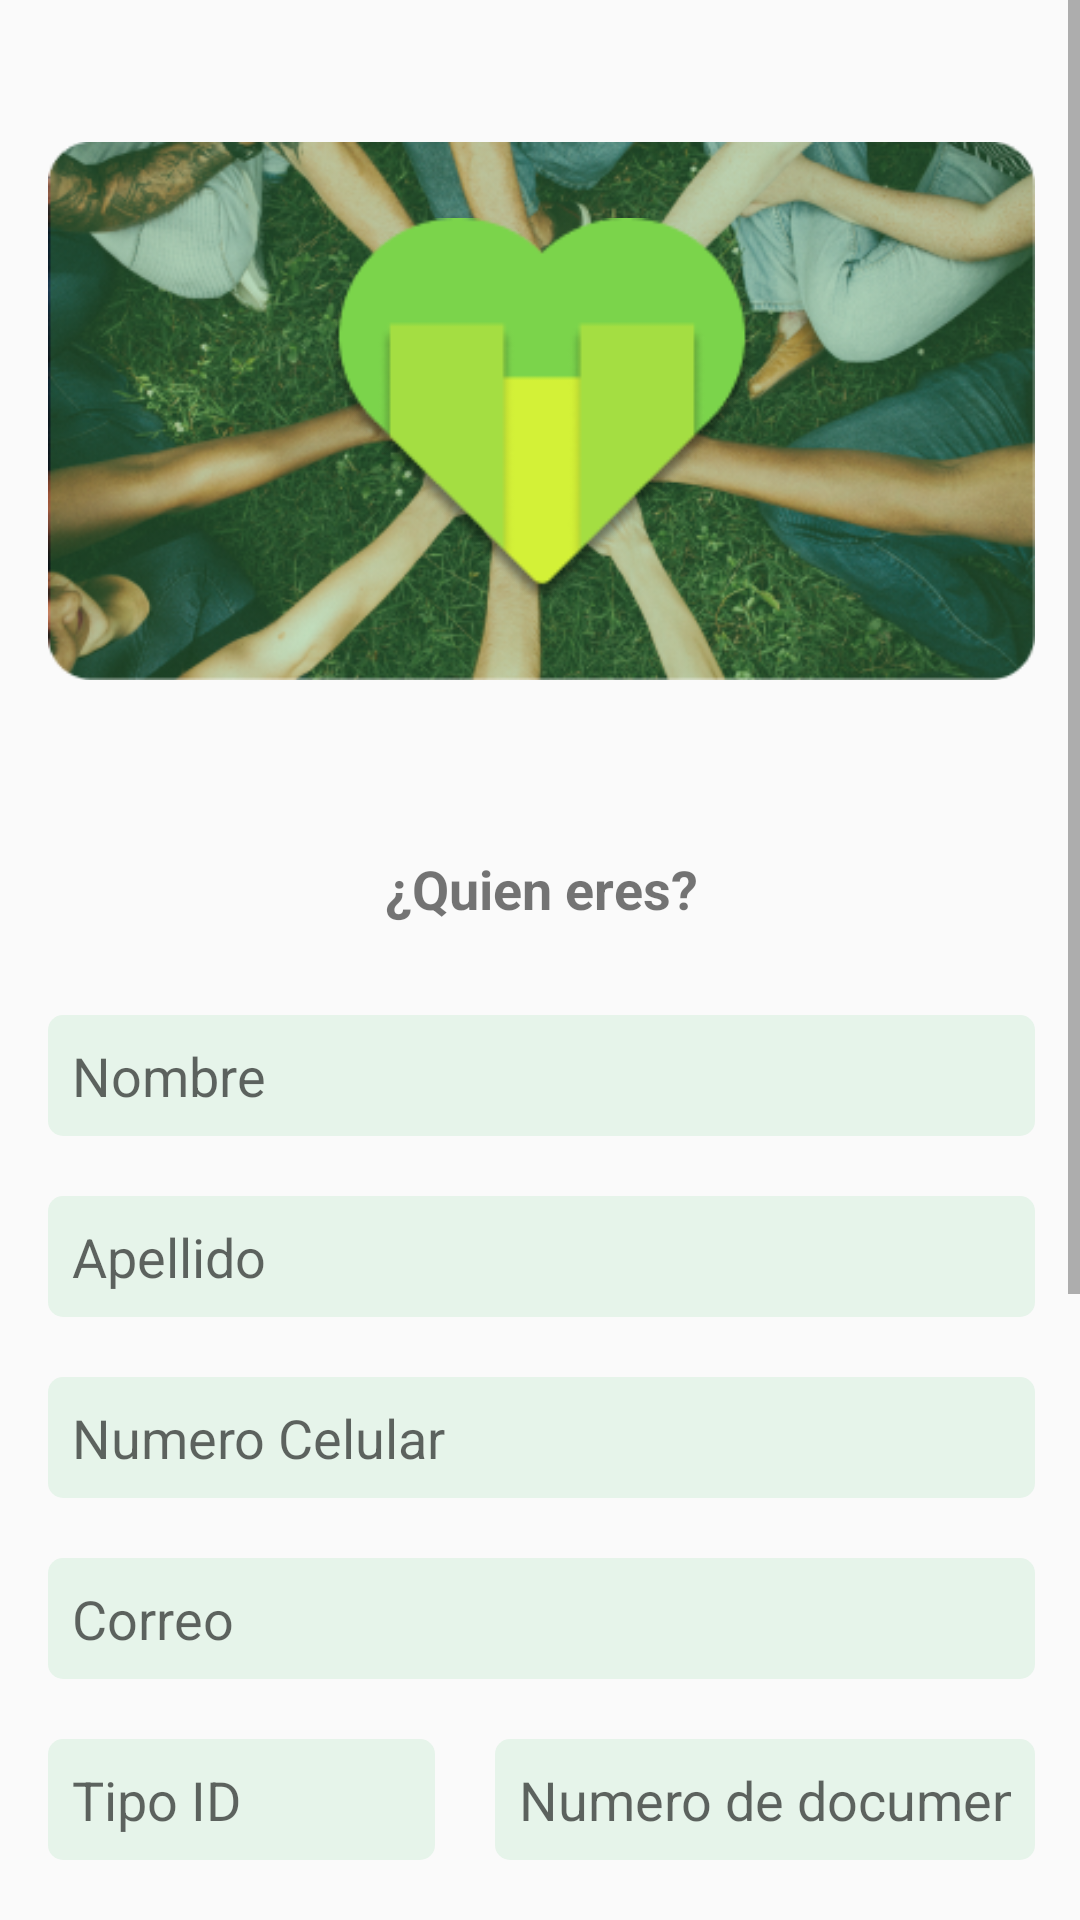

Layout XML and referenced resources for this Android screen:
<!-- AndroidManifest.xml: application theme AppTheme -->
<!-- res/layout/activity_registro.xml -->
<?xml version="1.0" encoding="utf-8"?>
<ScrollView xmlns:app="http://schemas.android.com/apk/res-auto"
    xmlns:tools="http://schemas.android.com/tools"
    android:layout_height="match_parent"
    android:layout_width="match_parent"
    xmlns:android="http://schemas.android.com/apk/res/android">



<androidx.constraintlayout.widget.ConstraintLayout
    android:layout_width="match_parent"
    android:layout_height="match_parent"
    tools:context=".RegistroInquilino">

    <androidx.constraintlayout.widget.ConstraintLayout
        android:layout_width="409dp"
        android:layout_height="wrap_content"
        app:layout_constraintBottom_toBottomOf="parent"
        app:layout_constraintEnd_toEndOf="parent"
        app:layout_constraintStart_toStartOf="parent"
        app:layout_constraintTop_toTopOf="parent">

        <EditText
            android:id="@+id/inputTorreRegistro"
            android:layout_width="0dp"
            android:layout_height="wrap_content"
            android:layout_marginStart="40dp"
            android:layout_marginTop="20dp"
            android:layout_marginEnd="240dp"
            android:background="@drawable/custom_input"
            android:ems="10"
            android:hint="Torre"
            android:inputType="textPersonName"
            app:layout_constraintEnd_toEndOf="parent"
            app:layout_constraintHorizontal_bias="0.0"
            app:layout_constraintStart_toStartOf="parent"
            app:layout_constraintTop_toBottomOf="@+id/inputTipoIdRegistro" />

        <EditText
            android:id="@+id/inputApartamentoRegistro"
            android:layout_width="0dp"
            android:layout_height="wrap_content"
            android:layout_marginStart="20dp"
            android:layout_marginTop="20dp"
            android:layout_marginEnd="40dp"
            android:background="@drawable/custom_input"
            android:ems="10"
            android:hint="Apartamento"
            android:inputType="textPersonName"
            app:layout_constraintEnd_toEndOf="parent"
            app:layout_constraintHorizontal_bias="0.0"
            app:layout_constraintStart_toEndOf="@+id/inputTipoIdRegistro"
            app:layout_constraintTop_toBottomOf="@+id/inputNumeroIdRegistro" />

        <EditText
            android:id="@+id/inputTipoIdRegistro"
            android:layout_width="0dp"
            android:layout_height="wrap_content"
            android:layout_marginStart="40dp"
            android:layout_marginTop="20dp"
            android:layout_marginEnd="240dp"
            android:background="@drawable/custom_input"
            android:ems="10"
            android:hint="Tipo ID"
            android:inputType="textPersonName"
            app:layout_constraintEnd_toEndOf="parent"
            app:layout_constraintStart_toStartOf="parent"
            app:layout_constraintTop_toBottomOf="@+id/inputCorreoRegistro" />

        <EditText
            android:id="@+id/inputNumeroIdRegistro"
            android:layout_width="0dp"
            android:layout_height="wrap_content"
            android:layout_marginStart="20dp"
            android:layout_marginTop="20dp"
            android:layout_marginEnd="40dp"
            android:background="@drawable/custom_input"
            android:ems="10"
            android:hint="Numero de documentacion"
            android:inputType="textPersonName"
            app:layout_constraintEnd_toEndOf="parent"
            app:layout_constraintStart_toEndOf="@+id/inputTipoIdRegistro"
            app:layout_constraintTop_toBottomOf="@+id/inputCorreoRegistro" />

        <EditText
            android:id="@+id/inputCelularRegistro"
            android:layout_width="0dp"
            android:layout_height="wrap_content"
            android:layout_marginStart="40dp"
            android:layout_marginTop="20dp"
            android:layout_marginEnd="40dp"
            android:background="@drawable/custom_input"
            android:ems="10"
            android:hint="Numero Celular"
            android:inputType="textPersonName"
            app:layout_constraintEnd_toEndOf="parent"
            app:layout_constraintStart_toStartOf="parent"
            app:layout_constraintTop_toBottomOf="@+id/inputApellidoRegistro" />

        <ImageView
            android:id="@+id/imageView5"
            android:layout_width="0dp"
            android:layout_height="wrap_content"
            android:layout_marginStart="40dp"
            android:layout_marginTop="20dp"
            android:layout_marginEnd="40dp"
            app:layout_constraintEnd_toEndOf="parent"
            app:layout_constraintStart_toStartOf="parent"
            app:layout_constraintTop_toTopOf="parent"
            app:srcCompat="@drawable/mask_group" />

        <TextView
            android:id="@+id/textView8"
            android:layout_width="wrap_content"
            android:layout_height="wrap_content"
            android:layout_marginTop="30dp"
            android:text="¿Quien eres?"
            android:textSize="18sp"
            android:textStyle="bold"
            app:layout_constraintEnd_toEndOf="parent"
            app:layout_constraintStart_toStartOf="parent"
            app:layout_constraintTop_toBottomOf="@+id/imageView5" />

        <ImageView
            android:id="@+id/imageView6"
            android:layout_width="144dp"
            android:layout_height="129dp"
            app:layout_constraintBottom_toBottomOf="@+id/imageView5"
            app:layout_constraintEnd_toEndOf="parent"
            app:layout_constraintStart_toStartOf="parent"
            app:layout_constraintTop_toTopOf="@+id/imageView5"
            app:srcCompat="@drawable/group_74" />

        <EditText
            android:id="@+id/inputNombreRegistro"
            android:layout_width="0dp"
            android:layout_height="wrap_content"
            android:layout_marginStart="40dp"
            android:layout_marginTop="30dp"
            android:layout_marginEnd="40dp"
            android:background="@drawable/custom_input"
            android:ems="10"
            android:hint="Nombre"
            android:inputType="textPersonName"
            app:layout_constraintEnd_toEndOf="parent"
            app:layout_constraintStart_toStartOf="parent"
            app:layout_constraintTop_toBottomOf="@+id/textView8" />

        <EditText
            android:id="@+id/inputApellidoRegistro"
            android:layout_width="0dp"
            android:layout_height="wrap_content"
            android:layout_marginStart="40dp"
            android:layout_marginTop="20dp"
            android:layout_marginEnd="40dp"
            android:background="@drawable/custom_input"
            android:ems="10"
            android:hint="Apellido"
            android:inputType="textPersonName"
            app:layout_constraintEnd_toEndOf="parent"
            app:layout_constraintStart_toStartOf="parent"
            app:layout_constraintTop_toBottomOf="@+id/inputNombreRegistro" />

        <EditText
            android:id="@+id/inputCorreoRegistro"
            android:layout_width="0dp"
            android:layout_height="wrap_content"
            android:layout_marginStart="40dp"
            android:layout_marginTop="20dp"
            android:layout_marginEnd="40dp"
            android:background="@drawable/custom_input"
            android:ems="10"
            android:hint="Correo"
            android:inputType="textPersonName"
            app:layout_constraintEnd_toEndOf="parent"
            app:layout_constraintStart_toStartOf="parent"
            app:layout_constraintTop_toBottomOf="@+id/inputCelularRegistro" />

        <EditText
            android:id="@+id/inputNombreUsuarioRegistro"
            android:layout_width="0dp"
            android:layout_height="wrap_content"
            android:layout_marginStart="40dp"
            android:layout_marginTop="20dp"
            android:layout_marginEnd="40dp"
            android:background="@drawable/custom_input"
            android:ems="10"
            android:hint="Nombre de usuario"
            android:inputType="textPersonName"
            app:layout_constraintEnd_toEndOf="parent"
            app:layout_constraintStart_toStartOf="parent"
            app:layout_constraintTop_toBottomOf="@+id/inputApartamentoRegistro" />

        <EditText
            android:id="@+id/inputContrasenaRegistro"
            android:layout_width="0dp"
            android:layout_height="wrap_content"
            android:layout_marginStart="40dp"
            android:layout_marginTop="20dp"
            android:layout_marginEnd="40dp"
            android:background="@drawable/custom_input"
            android:ems="10"
            android:hint="Contraseña"
            android:inputType="textPersonName"
            app:layout_constraintEnd_toEndOf="parent"
            app:layout_constraintStart_toStartOf="parent"
            app:layout_constraintTop_toBottomOf="@+id/inputNombreUsuarioRegistro" />

        <EditText
            android:id="@+id/inputConfirmarContrasenaRegistro"
            android:layout_width="0dp"
            android:layout_height="wrap_content"
            android:layout_marginStart="40dp"
            android:layout_marginTop="20dp"
            android:layout_marginEnd="40dp"
            android:background="@drawable/custom_input"
            android:ems="10"
            android:hint="Confirmar contraseña"
            android:inputType="textPersonName"
            app:layout_constraintEnd_toEndOf="parent"
            app:layout_constraintStart_toStartOf="parent"
            app:layout_constraintTop_toBottomOf="@+id/inputContrasenaRegistro" />

        <Button
            android:id="@+id/botonRegistrarRegistro"
            android:layout_width="0dp"
            android:layout_height="wrap_content"
            android:layout_marginStart="40dp"
            android:layout_marginTop="40dp"
            android:layout_marginEnd="40dp"
            android:background="@drawable/custom_button"
            android:text="Registrar"
            android:textColor="@color/colorWhite"
            app:layout_constraintEnd_toEndOf="parent"
            app:layout_constraintStart_toStartOf="parent"
            app:layout_constraintTop_toBottomOf="@+id/inputConfirmarContrasenaRegistro" />
    </androidx.constraintlayout.widget.ConstraintLayout>
</androidx.constraintlayout.widget.ConstraintLayout>



</ScrollView>
<!-- resources referenced by this layout -->
<resources>
  <color name="colorWhite">#FFFFFF</color>
  <!-- drawable custom_button: vector/xml drawable (drawable, 4621 chars, omitted) -->
  <!-- drawable custom_input (drawable) -->
  <?xml version="1.0" encoding="utf-8"?>
  <selector xmlns:android="http://schemas.android.com/apk/res/android">
  
      <item android:state_enabled="true" android:state_focused="true" >
          <shape android:shape="rectangle">
              <solid android:color="@color/colorInput"/>
              <corners android:radius="5dp"/>
              <stroke android:width="0dp" />
              <padding android:bottom="8dp" android:left="8dp" android:right="8dp" android:top="8dp"/>
              <gradient android:type="linear" android:angle="-90" android:startColor="#19000000" android:endColor="@color/colorInput" />
          </shape>
  
      </item>
  
  
      <item android:state_enabled="true">
          <shape android:shape="rectangle">
              <solid android:color="@color/colorInput"/>
              <corners android:radius="5dp"/>
              <stroke android:width="0dp" />
          </shape>
      </item>
  </selector>
  <!-- drawable group_74: png bitmap (drawable, 9233 bytes) -->
  <!-- drawable mask_group: png bitmap (drawable, 214711 bytes) -->
  <style name="AppTheme" parent="Theme.AppCompat.Light.NoActionBar">
          
          <item name="colorPrimary">@color/colorPrimary</item>
          <item name="colorPrimaryDark">@color/colorBlack</item>
          <item name="colorAccent">@color/colorWhite</item>
      </style>
  <color name="colorInput">#E6F4EA</color>
  <color name="colorPrimary">#46B04A</color>
  <color name="colorBlack">#000000</color>
</resources>
